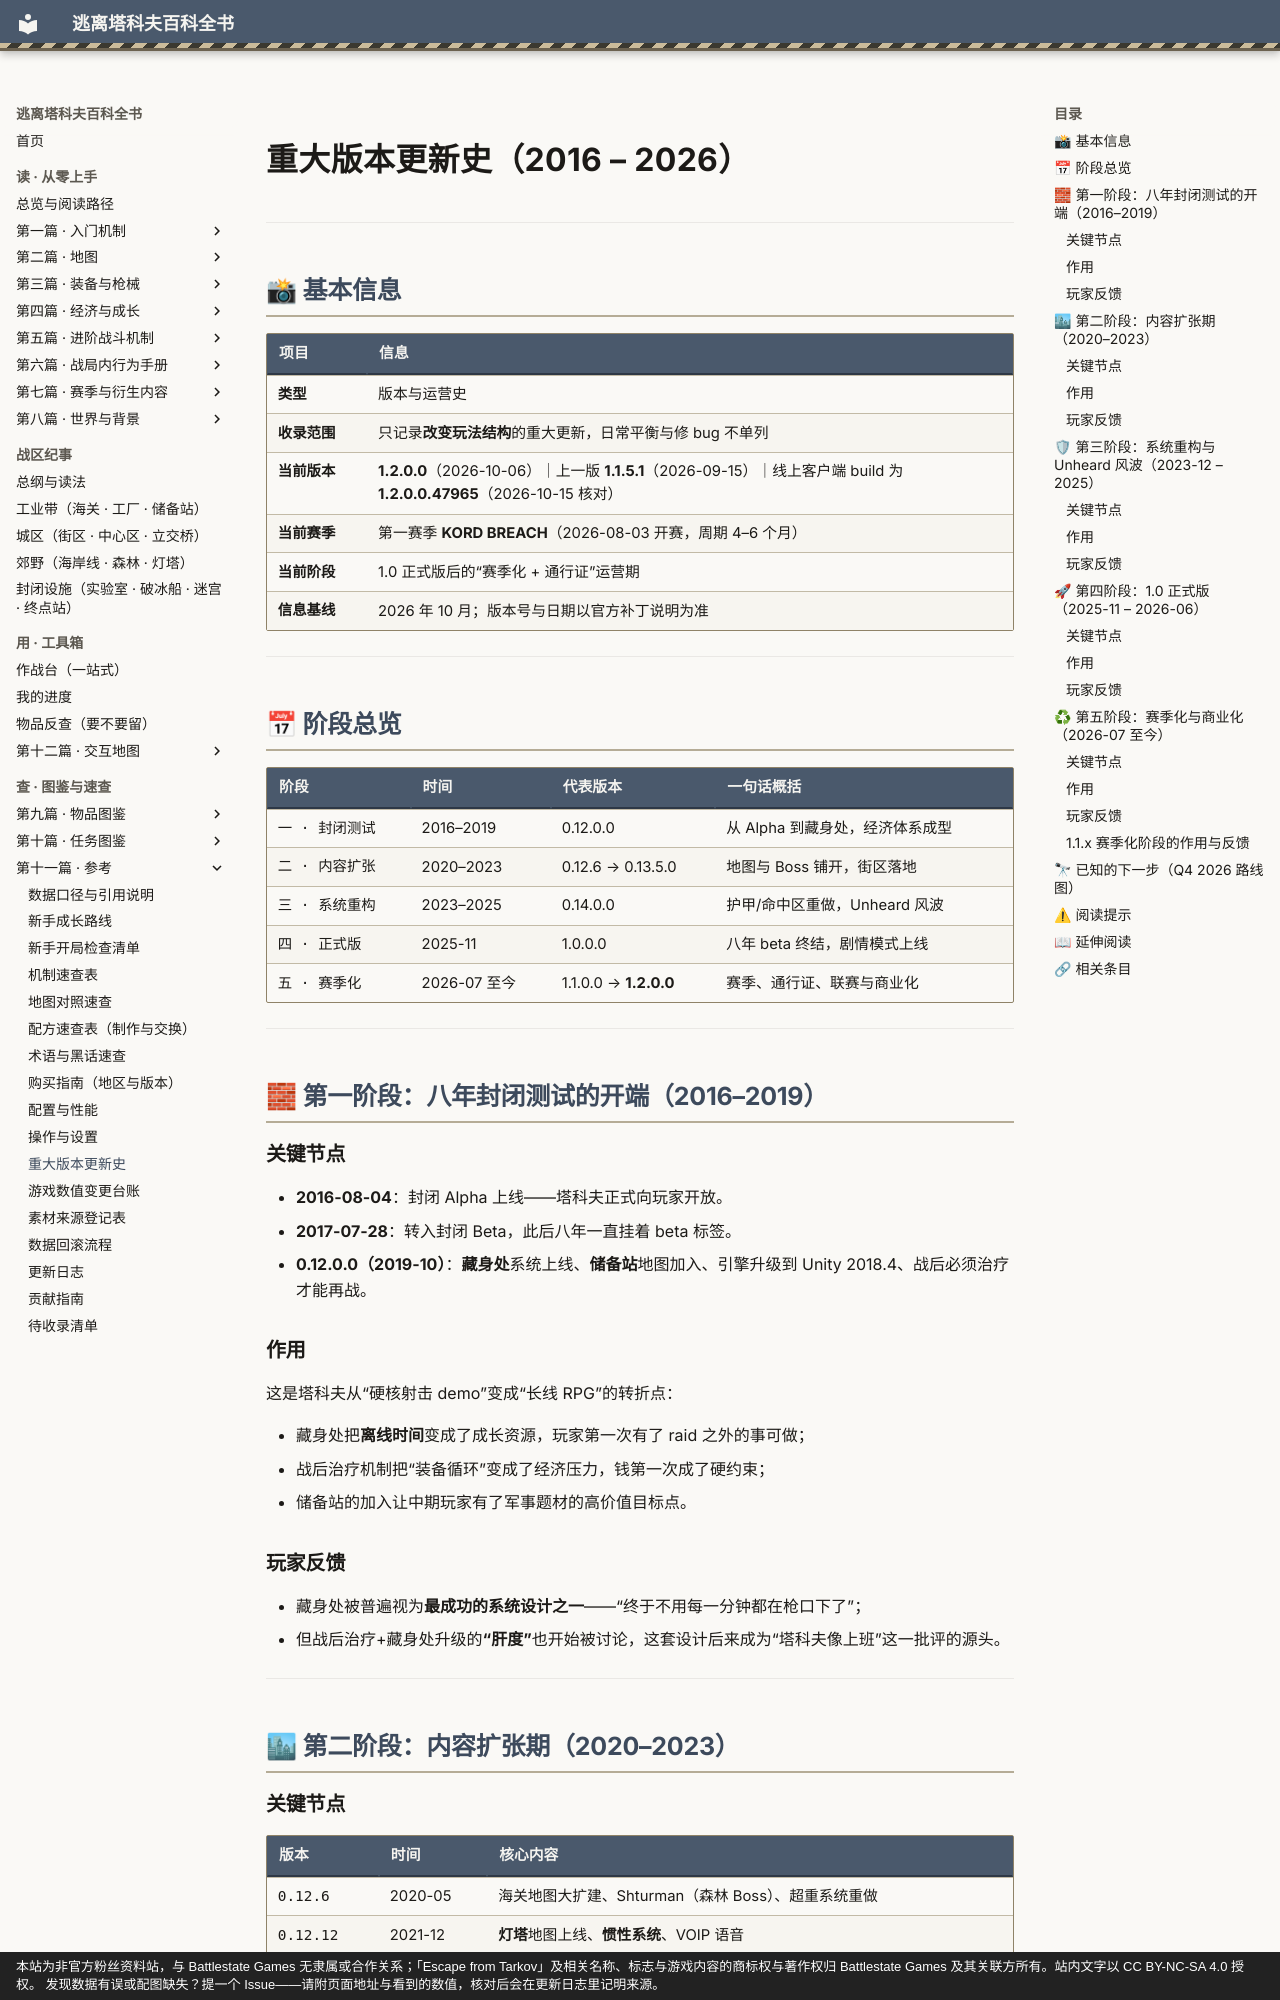

repository: GTX950L/tarkov-encyclopedia · page: docs/version-history/index.html · generator: mkdocs · copyright: 本站为非官方粉丝资料站，与 Battlestate Games 无隶属或合作关系；「Escape from Tarkov」及相关名称、标志与游戏内容的商标权与著作权归 Battlestate Games 及其关联方所有。站内文字以 CC BY-NC-SA 4.0 授权。 发现数据有误或配图缺失？提一个 Issue——请附页面地址与看到的数值，核对后会在更新日志里记明来源。

---
description: "重大版本更新史（2016 – 2026）：同期：Arena 独立竞技模式上线——脱离搜刮撤离循环，纯枪法与团队对抗。"  # 自动生成
tags:
  - 版本
  - 索引
---
# 重大版本更新史（2016 – 2026）

<a id="top"></a>

---

## 📸 基本信息

| 项目 | 信息 |
|------|------|
| **类型** | 版本与运营史 |
| **收录范围** | 只记录**改变玩法结构**的重大更新，日常平衡与修 bug 不单列 |
| **当前版本** | **1.2.0.0**（2026-10-06）｜上一版 **1.1.5.1**（2026-09-15）｜线上客户端 build 为 **1.2.0.0.47965**（2026-10-15 核对） |
| **当前赛季** | 第一赛季 **KORD BREACH**（2026-08-03 开赛，周期 4–6 个月） |
| **当前阶段** | 1.0 正式版后的“赛季化 + 通行证”运营期 |
| **信息基线** | 2026 年 10 月；版本号与日期以官方补丁说明为准 |

---

## 📅 阶段总览

| 阶段 | 时间 | 代表版本 | 一句话概括 |
|------|------|----------|-----------|
| 一 · 封闭测试 | 2016–2019 | 0.12.0.0 | 从 Alpha 到藏身处，经济体系成型 |
| 二 · 内容扩张 | 2020–2023 | 0.12.6 → 0.13.5.0 | 地图与 Boss 铺开，街区落地 |
| 三 · 系统重构 | 2023–2025 | 0.14.0.0 | 护甲/命中区重做，Unheard 风波 |
| 四 · 正式版 | 2025-11 | 1.0.0.0 | 八年 beta 终结，剧情模式上线 |
| 五 · 赛季化 | 2026-07 至今 | 1.1.0.0 → **1.2.0.0** | 赛季、通行证、联赛与商业化 |

---

## 🧱 第一阶段：八年封闭测试的开端（2016–2019）

### 关键节点

- **2016-08-04**：封闭 Alpha 上线——塔科夫正式向玩家开放。
- **2017-07-28**：转入封闭 Beta，此后八年一直挂着 beta 标签。
- **0.12.0.0（2019-10）**：**藏身处**系统上线、**储备站**地图加入、引擎升级到 Unity 2018.4、战后必须治疗才能再战。

### 作用

这是塔科夫从“硬核射击 demo”变成“长线 RPG”的转折点：

- 藏身处把**离线时间**变成了成长资源，玩家第一次有了 raid 之外的事可做；
- 战后治疗机制把“装备循环”变成了经济压力，钱第一次成了硬约束；
- 储备站的加入让中期玩家有了军事题材的高价值目标点。

### 玩家反馈

- 藏身处被普遍视为**最成功的系统设计之一**——“终于不用每一分钟都在枪口下了”；
- 但战后治疗+藏身处升级的**“肝度”**也开始被讨论，这套设计后来成为“塔科夫像上班”这一批评的源头。

---

## 🏙 第二阶段：内容扩张期（2020–2023）

### 关键节点

| 版本 | 时间 | 核心内容 |
|------|------|----------|
| 0.12.6 | 2020-05 | 海关地图大扩建、Shturman（森林 Boss）、超重系统重做 |
| 0.12.12 | 2021-12 | **灯塔**地图上线、**惯性系统**、VOIP 语音 |
| 0.12.12.30 | 2022-06 | 灯塔扩建（可上岛）、Goons 精英 AI |
| **0.13.0.0** | 2022-12-28 | **街区（Streets of Tarkov）首版**、Oculus 音频、技能重做、装备维护套件 |
| 0.13.5.0 | 2023-08 | 街区扩建（Concordia）、新 Boss Kaban、**装备预设**、**随机容器刷新** |
